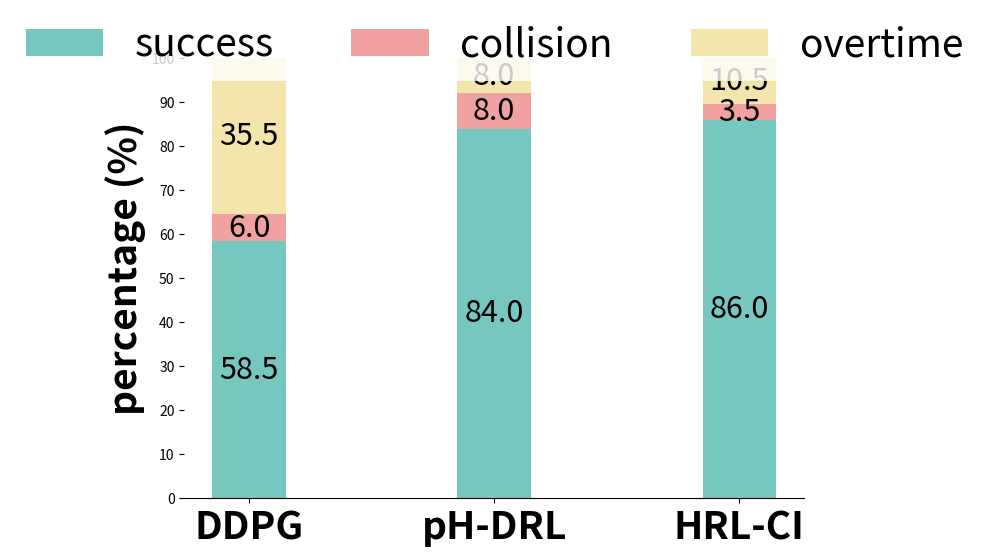

Write the Python code that produced this figure.
import numpy as np
import matplotlib.pyplot as plt

# 组名
group_names = ['DDPG', 'pH-DRL', 'HRL-CI']

# 数据
success_rates = np.array([58.5, 84, 86])
collision_rates = np.array([6, 8, 3.5])
failure_rates = np.array([35.5, 8, 10.5])

# # 组名 task2
# group_names = ['DDPG', 'DDPG*', 'pH-DRL', 'HRL-CI']
#
# # 数据
# success_rates = np.array([36.5, 41, 55.5, 79])
# collision_rates = np.array([7, 4, 11.5, 3.5])
# failure_rates = np.array([56.5, 55, 33, 17.5])

# 颜色调整为低对比度风格
colors = ['#76c7c0', '#f2a1a1', '#f3e5ab']  # '#d3a4ff'、#ffb347

# 绘制柱状图
fig, ax = plt.subplots(figsize=(8, 6), edgecolor='none')
bar_width = 0.3
x = np.arange(len(group_names))

# 底部起始位置
bottoms = np.zeros(len(group_names))

# 绘制每个部分
for rates, color, label in zip([success_rates, collision_rates, failure_rates], colors, ['success', 'collision', 'overtime']):
    bars = ax.bar(x, rates, bar_width, bottom=bottoms, color=color, label=label, edgecolor='none')
    bottoms += rates  # 叠加高度
    # 在柱子上显示数值
    for bar in bars:
        height = bar.get_height()
        ax.text(bar.get_x() + bar.get_width()/2, bar.get_y() + height/2, f'{height:.1f}', ha='center', va='center', fontsize=22, color='black')

# 设置横纵坐标
ax.set_xticks(x)
ax.set_xticklabels(group_names, fontsize=28, fontweight='bold')  # 横坐标字体变大
ax.set_yticks(np.arange(0, 101, 10))
ax.set_ylabel('percentage (%)', fontsize=28, fontweight='bold')

# 只保留下方的边框
ax.spines['top'].set_visible(False)
ax.spines['right'].set_visible(False)
ax.spines['left'].set_visible(False)
ax.spines['bottom'].set_visible(True)

# 添加图例并放置在上方
ax.legend(fontsize=28, loc='upper center', bbox_to_anchor=(0.5, 1.10), ncol=3, edgecolor='none')

# 显示图形
plt.show()
